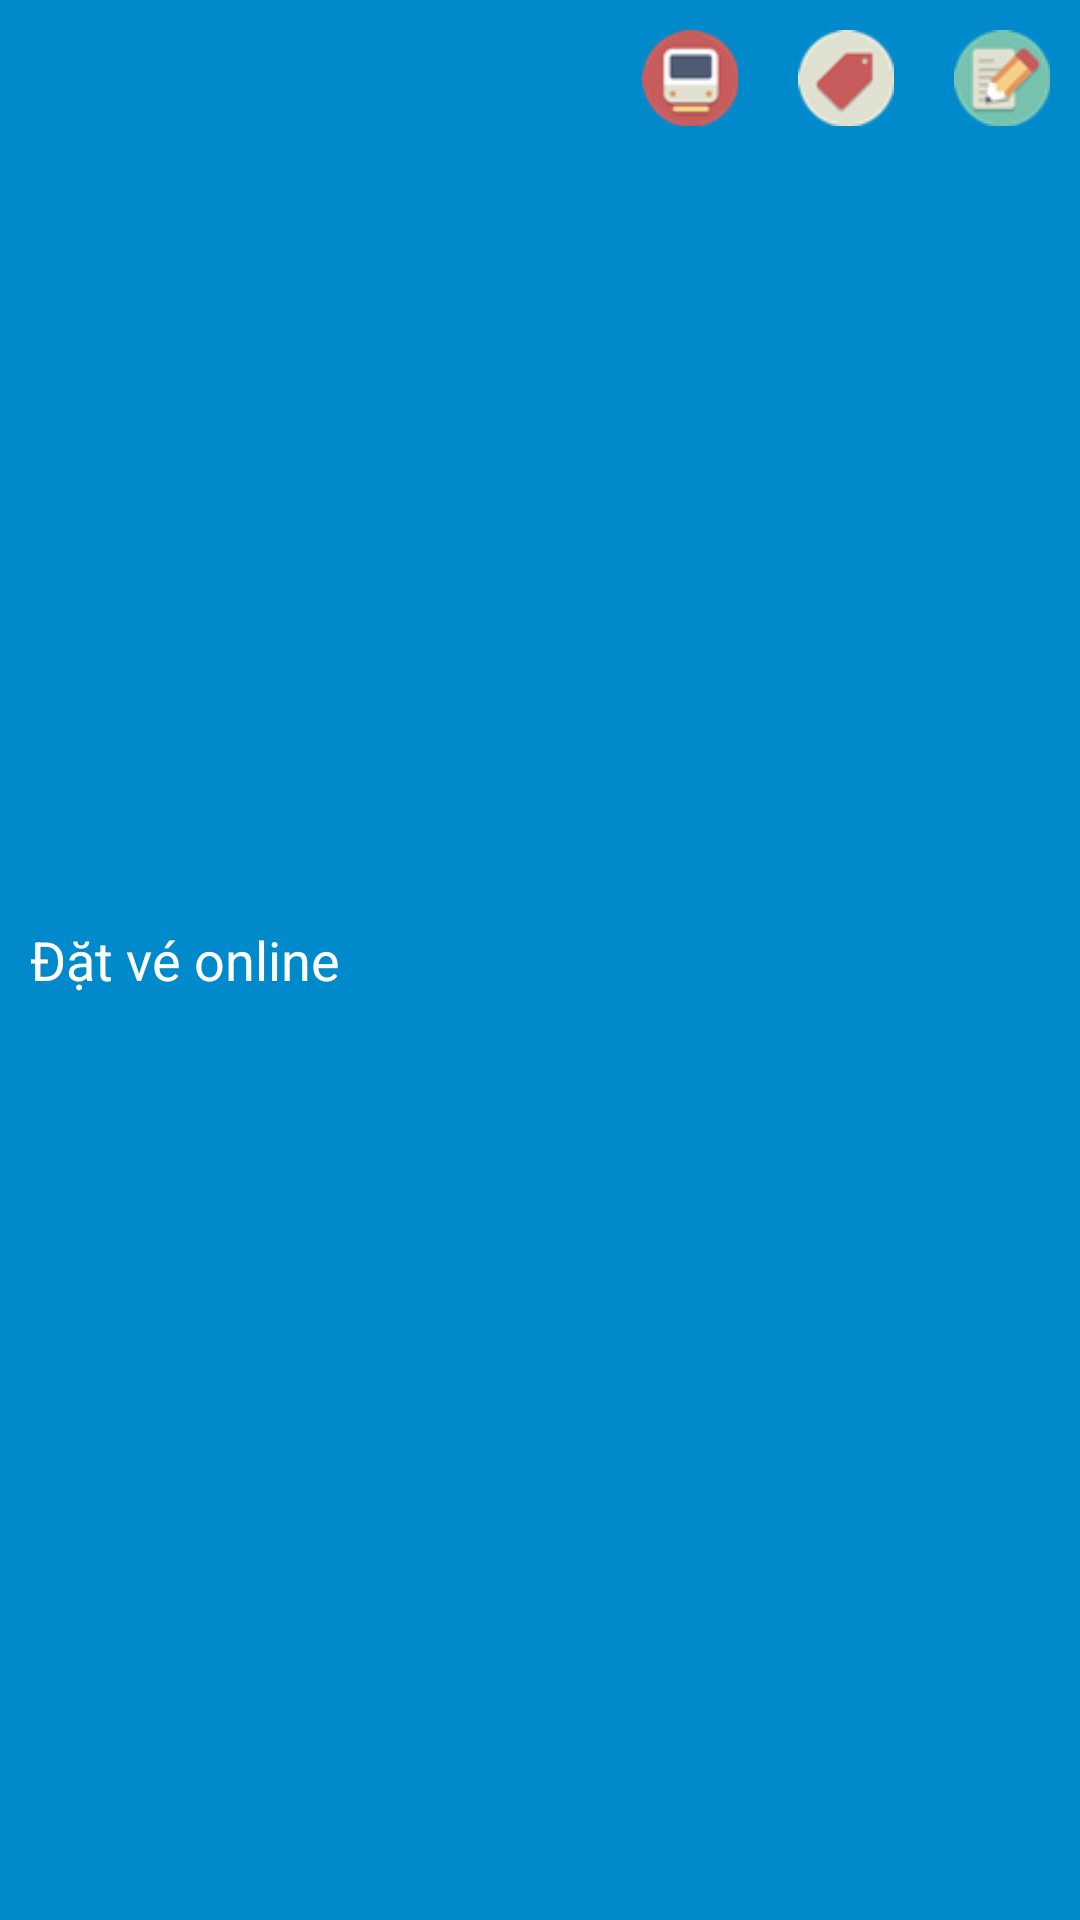

Reconstruct the res/layout file that produces this screen, plus the resources it refers to.
<!-- AndroidManifest.xml: application theme Theme.AndrLayoutStarter -->
<!-- res/layout/header.xml -->
<?xml version="1.0" encoding="utf-8"?>
<LinearLayout xmlns:android="http://schemas.android.com/apk/res/android"
    android:layout_width="match_parent"
    android:layout_height="56dp"
    android:background="@color/primary"
    android:orientation="horizontal"
    android:padding="10dp">

    <TextView
        android:id="@+id/textView"
        android:layout_width="wrap_content"
        android:layout_height="wrap_content"
        android:layout_gravity="center"
        android:layout_weight="2"
        android:text="Đặt vé online"
        android:textColor="@color/white"
        android:textSize="18sp" />

    <LinearLayout
        android:layout_width="wrap_content"
        android:layout_height="match_parent"
        android:layout_gravity="center"
        android:layout_weight="1"
        android:gravity="end">

        <Space
            android:layout_width="20dp"
            android:layout_height="wrap_content" />

        <androidx.appcompat.widget.AppCompatButton
            android:id="@+id/button_home"
            android:layout_width="32dp"
            android:layout_height="32dp"
            android:background="@drawable/ic_home"
            android:contentDescription="icon" />

        <Space
            android:layout_width="20dp"
            android:layout_height="wrap_content" />

        <androidx.appcompat.widget.AppCompatButton
            android:id="@+id/button_service"
            android:layout_width="32dp"
            android:layout_height="32dp"
            android:background="@drawable/ic_service"
            android:contentDescription="icon" />

        <Space
            android:layout_width="20dp"
            android:layout_height="wrap_content" />

        <androidx.appcompat.widget.AppCompatButton
            android:id="@+id/button_form"
            android:layout_width="32dp"
            android:layout_height="32dp"
            android:background="@drawable/ic_booking"
            android:contentDescription="icon" />
    </LinearLayout>
</LinearLayout>
<!-- resources referenced by this layout -->
<resources>
  <color name="primary">#008ACB</color>
  <color name="white">#FFFFFFFF</color>
  <!-- drawable ic_booking: png bitmap (drawable, 2492 bytes) -->
  <!-- drawable ic_home: png bitmap (drawable, 1869 bytes) -->
  <!-- drawable ic_service: png bitmap (drawable, 1641 bytes) -->
  <style name="Theme.AndrLayoutStarter" parent="Theme.MaterialComponents.Light.NoActionBar">
          
          <item name="colorPrimary">@color/purple_500</item>
          <item name="colorPrimaryVariant">@color/purple_700</item>
          <item name="colorOnPrimary">@color/white</item>
          
          <item name="colorSecondary">@color/teal_200</item>
          <item name="colorSecondaryVariant">@color/teal_700</item>
          <item name="colorOnSecondary">@color/black</item>
          
          <item name="android:statusBarColor" tools:targetApi="l">?attr/colorPrimaryVariant</item>
          
      </style>
  <color name="purple_500">#FF6200EE</color>
  <color name="purple_700">#FF3700B3</color>
  <color name="teal_200">#FF03DAC5</color>
  <color name="teal_700">#FF018786</color>
  <color name="black">#FF000000</color>
</resources>
